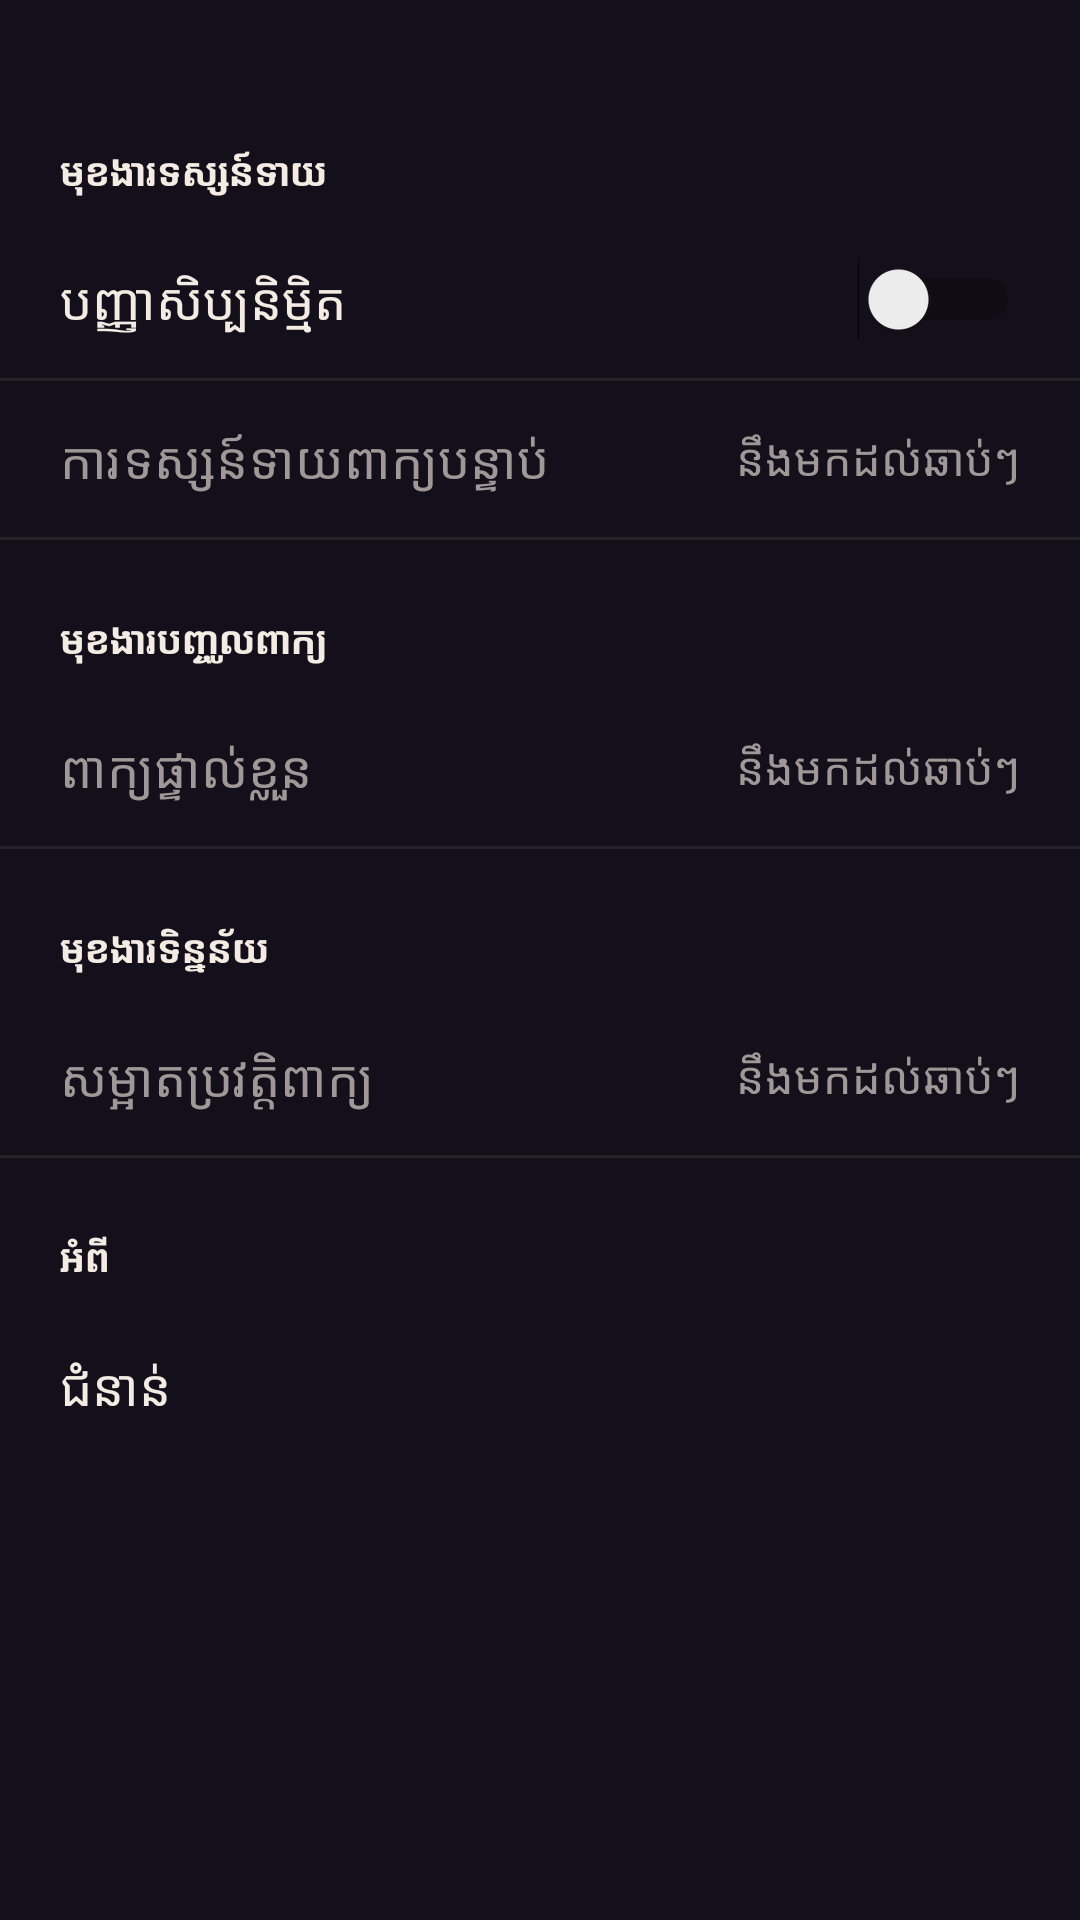

The Android layout XML behind this screen, and the referenced resources:
<!-- AndroidManifest.xml: application theme Theme.Khmerime -->
<!-- res/layout/fragment_settings.xml -->
<?xml version="1.0" encoding="utf-8"?>
<ScrollView xmlns:android="http://schemas.android.com/apk/res/android"
    android:layout_width="match_parent"
    android:layout_height="match_parent"
    android:background="@color/brand_ink">

    <LinearLayout
        android:layout_width="match_parent"
        android:layout_height="wrap_content"
        android:orientation="vertical"
        android:paddingTop="24dp"
        android:paddingBottom="24dp">

        <TextView
            android:layout_width="match_parent"
            android:layout_height="wrap_content"
            android:paddingStart="20dp"
            android:paddingEnd="20dp"
            android:paddingTop="24dp"
            android:paddingBottom="8dp"
            android:text="@string/settings_section_prediction"
            android:textColor="@color/brand_ivory"
            android:textSize="13sp"
            android:textStyle="bold" />

        <LinearLayout
            android:layout_width="match_parent"
            android:layout_height="52dp"
            android:background="?android:attr/selectableItemBackground"
            android:gravity="center_vertical"
            android:orientation="horizontal"
            android:paddingStart="20dp"
            android:paddingEnd="20dp">

            <TextView
                android:layout_width="0dp"
                android:layout_height="wrap_content"
                android:layout_weight="1"
                android:text="@string/settings_smart_mode"
                android:textColor="@color/brand_ivory"
                android:textSize="17sp" />

            <Switch
                android:id="@+id/settingsSmartModeSwitch"
                android:layout_width="wrap_content"
                android:layout_height="wrap_content" />
        </LinearLayout>

        <View
            android:layout_width="match_parent"
            android:layout_height="1dp"
            android:background="#14FFFFFF" />

        <LinearLayout
            android:layout_width="match_parent"
            android:layout_height="52dp"
            android:background="?android:attr/selectableItemBackground"
            android:gravity="center_vertical"
            android:orientation="horizontal"
            android:paddingStart="20dp"
            android:paddingEnd="20dp">

            <TextView
                android:layout_width="0dp"
                android:layout_height="wrap_content"
                android:layout_weight="1"
                android:text="@string/settings_next_word"
                android:textColor="@color/brand_ivory_dim"
                android:textSize="17sp" />

            <TextView
                android:layout_width="wrap_content"
                android:layout_height="wrap_content"
                android:text="@string/settings_coming_soon"
                android:textColor="@color/brand_ivory_dim"
                android:textSize="15sp" />
        </LinearLayout>

        <View
            android:layout_width="match_parent"
            android:layout_height="1dp"
            android:background="#14FFFFFF" />

        <TextView
            android:layout_width="match_parent"
            android:layout_height="wrap_content"
            android:paddingStart="20dp"
            android:paddingEnd="20dp"
            android:paddingTop="24dp"
            android:paddingBottom="8dp"
            android:text="@string/settings_section_words"
            android:textColor="@color/brand_ivory"
            android:textSize="13sp"
            android:textStyle="bold" />

        <LinearLayout
            android:layout_width="match_parent"
            android:layout_height="52dp"
            android:background="?android:attr/selectableItemBackground"
            android:gravity="center_vertical"
            android:orientation="horizontal"
            android:paddingStart="20dp"
            android:paddingEnd="20dp">

            <TextView
                android:layout_width="0dp"
                android:layout_height="wrap_content"
                android:layout_weight="1"
                android:text="@string/settings_custom_words"
                android:textColor="@color/brand_ivory_dim"
                android:textSize="17sp" />

            <TextView
                android:layout_width="wrap_content"
                android:layout_height="wrap_content"
                android:text="@string/settings_coming_soon"
                android:textColor="@color/brand_ivory_dim"
                android:textSize="15sp" />
        </LinearLayout>

        <View
            android:layout_width="match_parent"
            android:layout_height="1dp"
            android:background="#14FFFFFF" />

        <TextView
            android:layout_width="match_parent"
            android:layout_height="wrap_content"
            android:paddingStart="20dp"
            android:paddingEnd="20dp"
            android:paddingTop="24dp"
            android:paddingBottom="8dp"
            android:text="@string/settings_section_data"
            android:textColor="@color/brand_ivory"
            android:textSize="13sp"
            android:textStyle="bold" />

        <LinearLayout
            android:layout_width="match_parent"
            android:layout_height="52dp"
            android:background="?android:attr/selectableItemBackground"
            android:gravity="center_vertical"
            android:orientation="horizontal"
            android:paddingStart="20dp"
            android:paddingEnd="20dp">

            <TextView
                android:layout_width="0dp"
                android:layout_height="wrap_content"
                android:layout_weight="1"
                android:text="@string/settings_clear_history"
                android:textColor="@color/brand_ivory_dim"
                android:textSize="17sp" />

            <TextView
                android:layout_width="wrap_content"
                android:layout_height="wrap_content"
                android:text="@string/settings_coming_soon"
                android:textColor="@color/brand_ivory_dim"
                android:textSize="15sp" />
        </LinearLayout>

        <View
            android:layout_width="match_parent"
            android:layout_height="1dp"
            android:background="#14FFFFFF" />

        <TextView
            android:layout_width="match_parent"
            android:layout_height="wrap_content"
            android:paddingStart="20dp"
            android:paddingEnd="20dp"
            android:paddingTop="24dp"
            android:paddingBottom="8dp"
            android:text="@string/settings_section_about"
            android:textColor="@color/brand_ivory"
            android:textSize="13sp"
            android:textStyle="bold" />

        <LinearLayout
            android:layout_width="match_parent"
            android:layout_height="52dp"
            android:gravity="center_vertical"
            android:orientation="horizontal"
            android:paddingStart="20dp"
            android:paddingEnd="20dp">

            <TextView
                android:layout_width="0dp"
                android:layout_height="wrap_content"
                android:layout_weight="1"
                android:text="@string/settings_version"
                android:textColor="@color/brand_ivory"
                android:textSize="17sp" />

            <TextView
                android:id="@+id/settingsVersionValue"
                android:layout_width="wrap_content"
                android:layout_height="wrap_content"
                android:textColor="@color/brand_ivory_dim"
                android:textSize="15sp" />
        </LinearLayout>

    </LinearLayout>
</ScrollView>
<!-- resources referenced by this layout -->
<resources>
  <color name="brand_ink">#14101B</color>
  <color name="brand_ivory">#F4ECE2</color>
  <color name="brand_ivory_dim">#9F9896</color>
  <string name="settings_clear_history">សម្អាតប្រវត្តិពាក្យ</string>
  <string name="settings_coming_soon">នឹងមកដល់ឆាប់ៗ</string>
  <string name="settings_custom_words">ពាក្យផ្ទាល់ខ្លួន</string>
  <string name="settings_next_word">ការទស្សន៍ទាយពាក្យបន្ទាប់</string>
  <string name="settings_section_about">អំពី</string>
  <string name="settings_section_data">មុខងារទិន្នន័យ</string>
  <string name="settings_section_prediction">មុខងារទស្សន៍ទាយ</string>
  <string name="settings_section_words">មុខងារបញ្ចូលពាក្យ</string>
  <string name="settings_smart_mode">បញ្ញាសិប្បនិម្មិត</string>
  <string name="settings_version">ជំនាន់</string>
  <style name="Theme.Khmerime" parent="Theme.MaterialComponents.DayNight.DarkActionBar">
          
          <item name="colorPrimary">@color/purple_500</item>
          <item name="colorPrimaryVariant">@color/purple_700</item>
          <item name="colorOnPrimary">@color/white</item>
          
          <item name="colorSecondary">@color/teal_200</item>
          <item name="colorSecondaryVariant">@color/teal_700</item>
          <item name="colorOnSecondary">@color/black</item>
          
          <item name="android:statusBarColor">?attr/colorPrimaryVariant</item>
          
      </style>
  <color name="purple_500">#FF6200EE</color>
  <color name="purple_700">#FF3700B3</color>
  <color name="white">#FFFFFFFF</color>
  <color name="teal_200">#FF03DAC5</color>
  <color name="teal_700">#FF018786</color>
  <color name="black">#FF000000</color>
</resources>
